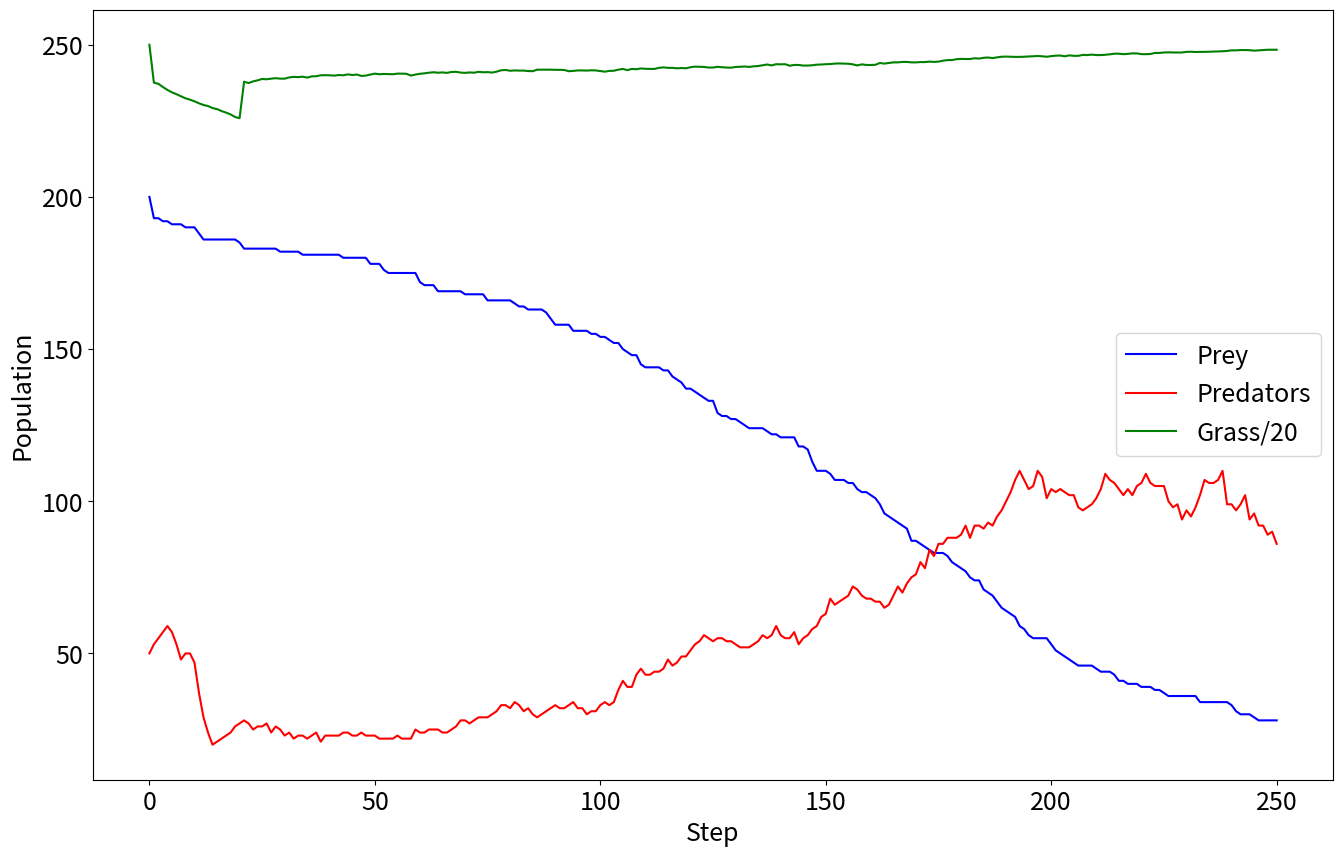

Python code for this plot:
import math
import numpy as np
import matplotlib.pyplot as plt

# Reproduction
REPRODUCE_PREY_PROB = 0.05
REPRODUCE_PRED_PROB = 0.03

# Cohesion/Avoidance
SAME_SPECIES_AVOIDANCE_RADIUS = 0.035
PREY_GROUP_COHESION_RADIUS = 0.2

# Predator/Prey/Grass interaction
PRED_PREY_INTERACTION_RADIUS = 0.3
PRED_SPEED_ADVANTAGE = 3.0
PRED_KILL_DISTANCE = 0.03
GRASS_EAT_DISTANCE = 0.05
GAIN_FROM_FOOD_PREY = 80
GAIN_FROM_FOOD_PREDATOR = 100
GRASS_REGROW_CYCLES = 20
PRED_HUNGER_THRESH = 100
PREY_HUNGER_THRESH = 100

# Simulation properties
DELTA_TIME = 0.001
BOUNDS_WIDTH = 2.0
MIN_POSITION = -1.0
MAX_POSITION = 1.0

NEXT_PRED_ID = 1
NEXT_PREY_ID = 1

class Prey:
    def __init__(self):
        global NEXT_PREY_ID
        self.id = NEXT_PREY_ID
        NEXT_PREY_ID += 1
        self.x = 0.0
        self.y = 0.0
        self.vx = 0.0
        self.vy = 0.0
        self.steer_x = 0.0
        self.steer_y = 0.0
        self.life = 0

    def avoid_predators(self, predator_list):
        # Reset this prey's steer force
        self.steer_x = 0.0
        self.steer_y = 0.0

        # Add a steering factor away from each predator. Strength increases with closeness.
        for predator in predator_list:
            # Fetch location of predator
            predator_x = self.x;
            predator_y = self.y;

            # Check if the two predators are within interaction radius
            dx = self.x - predator.x
            dy = self.y - predator.y
            distance = math.sqrt(dx * dx + dy * dy)

            if distance < PRED_PREY_INTERACTION_RADIUS:
                # Steer the prey away from the predator
                self.steer_x += (PRED_PREY_INTERACTION_RADIUS / distance) * dx
                self.steer_y += (PRED_PREY_INTERACTION_RADIUS / distance) * dy

    def flock(self, prey_list):
        group_centre_x = 0.0
        group_centre_y = 0.0
        group_velocity_x = 0.0
        group_velocity_y = 0.0
        avoid_velocity_x = 0.0
        avoid_velocity_y = 0.0
        group_centre_count = 0

        for other in prey_list:
            dx = self.x - other.x
            dy = self.y - other.y
            separation = math.sqrt(dx * dx + dy * dy)

            if separation < PREY_GROUP_COHESION_RADIUS and self.id != other.id:
                group_centre_x += other.x
                group_centre_y += other.y
                group_centre_count += 1

                # Avoidance behaviour
                if separation < SAME_SPECIES_AVOIDANCE_RADIUS:
                    # Was a check for separation > 0 in original - redundant?
                    avoid_velocity_x += SAME_SPECIES_AVOIDANCE_RADIUS / separation * dx
                    avoid_velocity_y += SAME_SPECIES_AVOIDANCE_RADIUS / separation * dy

        # Compute group centre as the average of the nearby prey positions and a velocity to move towards the group centre
        if group_centre_count > 0:
            group_centre_x /= group_centre_count
            group_centre_y /= group_centre_count
            group_velocity_x = group_centre_x - self.x
            group_velocity_y = group_centre_y - self.y

        self.steer_x += group_velocity_x + avoid_velocity_x
        self.steer_y += group_velocity_y + avoid_velocity_y

    def move(self):
        # Integrate steering forces and cap velocity
        self.vx += self.steer_x
        self.vy += self.steer_y

        speed = math.sqrt(self.vx * self.vx + self.vy * self.vy)
        if speed > 1.0:
            self.vx /= speed
            self.vy /= speed

        # Integrate velocity
        self.x += self.vx * DELTA_TIME
        self.y += self.vy * DELTA_TIME

        # Bound the position within the environment - can this be moved
        self.x = max(self.x, MIN_POSITION)
        self.x = min(self.x, MAX_POSITION)
        self.y = max(self.y, MIN_POSITION)
        self.y = min(self.y, MAX_POSITION)

        # Reduce life by one unit of energy
        self.life -= 1

    def eaten_or_starve(self, predator_list):
        predator_index = -1
        closest_pred = PRED_KILL_DISTANCE

        # Iterate predator_location messages to find the closest predator
        for i in range(len(predator_list)):
            predator = predator_list[i]
            if predator.life < PRED_HUNGER_THRESH:
                # Check if the two predators are within interaction radius
                dx = self.x - predator.x
                dy = self.y - predator.y
                distance = math.sqrt(dx * dx + dy * dy)

                if distance < closest_pred:
                    predator_index = i
                    closest_pred = distance

        if predator_index >= 0:
            predator_list[predator_index].life += GAIN_FROM_FOOD_PREDATOR
            return True
            
        # If the life has reduced to 0 then the prey should die or starvation 
        if self.life < 1:
            return True
        return False
        
    def reproduce(self):
        if np.random.uniform() < REPRODUCE_PREY_PROB:
            self.life /= 2
        
            child = Prey()
            child.x = np.random.uniform() * BOUNDS_WIDTH - BOUNDS_WIDTH / 2.0
            child.y = np.random.uniform() * BOUNDS_WIDTH - BOUNDS_WIDTH / 2.0
            child.vx = np.random.uniform() * 2 - 1
            child.vy = np.random.uniform() * 2 - 1
            child.life = self.life
        
    
class Predator:
    def __init__(self):
        global NEXT_PRED_ID
        self.id = NEXT_PRED_ID
        NEXT_PRED_ID += 1
        self.x = 0.0
        self.y = 0.0
        self.vx = 0.0
        self.vy = 0.0
        self.steer_x = 0.0
        self.steer_y = 0.0
        self.life = 0
    
    def follow_prey(self, prey_list):
        # Find the closest prey by iterating the prey_location messages
        closest_prey_x = 0.0
        closest_prey_y = 0.0
        closest_prey_distance = PRED_PREY_INTERACTION_RADIUS
        is_a_prey_in_range = 0

        for prey in prey_list:
            # Check if prey is within sight range of predator
            dx = self.x - prey.x
            dy = self.y - prey.y
            separation = math.sqrt(dx * dx + dy * dy)

            if separation < closest_prey_distance:
                closest_prey_x = prey.x
                closest_prey_y = prey.y
                closest_prey_distance = separation
                is_a_prey_in_range = 1

        # If there was a prey in range, steer the predator towards it
        if is_a_prey_in_range:
            self.steer_x = closest_prey_x - self.x
            self.steer_y = closest_prey_y - self.y

        
    def avoid_predators(self, predator_list):
        # Fetch this predator's position
        avoid_velocity_x = 0.0
        avoid_velocity_y = 0.0

        # Add a steering factor away from each other predator. Strength increases with closeness.
        for other in predator_list:
            # Check if the two predators are within interaction radius
            dx = self.x - other.x
            dy = self.y - other.y
            separation = math.sqrt(dx * dx + dy * dy)

            if separation < SAME_SPECIES_AVOIDANCE_RADIUS and separation > 0.0 and self.id != other.id:
                avoid_velocity_x += SAME_SPECIES_AVOIDANCE_RADIUS / separation * dx
                avoid_velocity_y += SAME_SPECIES_AVOIDANCE_RADIUS / separation * dy

        self.steer_x += avoid_velocity_x
        self.steer_y += avoid_velocity_y
        
    def move(self):
        # Integrate steering forces and cap velocity
        self.vx += self.steer_x
        self.vy += self.steer_y

        speed = math.sqrt(self.vx * self.vx + self.vy * self.vy)
        if speed > 1.0:
            self.vx /= speed
            self.vy /= speed

        # Integrate velocity
        self.x += self.vx * DELTA_TIME * PRED_SPEED_ADVANTAGE
        self.y += self.vy * DELTA_TIME * PRED_SPEED_ADVANTAGE

        # Bound the position within the environment 
        self.x = max(self.x, MIN_POSITION)
        self.x = min(self.x, MAX_POSITION)
        self.y = max(self.y, MIN_POSITION)
        self.y = min(self.y, MAX_POSITION)

        # Reduce life by one unit of energy
        self.life -= 1
        
    def starve(self):
        # Did the predator starve?
        if self.life < 1:
            return True
        return False
        
    def reproduce(self):
        if np.random.uniform() < REPRODUCE_PRED_PROB:
            self.life /= 2

            child = Predator()
            child.x = np.random.uniform() * BOUNDS_WIDTH - BOUNDS_WIDTH / 2.0
            child.y = np.random.uniform() * BOUNDS_WIDTH - BOUNDS_WIDTH / 2.0
            child.vx = np.random.uniform() * 2 - 1
            child.vy = np.random.uniform() * 2 - 1
            child.life = self.life
            return child
        
class Grass:
    def __init__(self):
        self.x = 0.0
        self.y = 0.0
        self.dead_cycles = 0
        self.available = 1
        
    def grow(self):
        new_dead_cycles = self.dead_cycles + 1
        if self.dead_cycles == GRASS_REGROW_CYCLES:
            self.dead_cycles = 0
            self.available = 1

        if self.available == 0:
            self.dead_cycles = new_dead_cycles

        
    def eaten(self, prey_list):
        if self.available:
            prey_index = -1
            closest_prey = GRASS_EAT_DISTANCE

            # Iterate prey_location messages to find the closest prey
            for i in range(len(prey_list)):
                prey = prey_list[i]
                if prey.life < PREY_HUNGER_THRESH:
                    # Check if they are within interaction radius
                    dx = self.x - prey.x
                    dy = self.y - prey.y
                    distance = math.sqrt(dx*dx + dy*dy)

                    if distance < closest_prey:
                        prey_index = i
                        closest_prey = distance

            if prey_index >= 0:
                # Add grass eaten message
                prey_list[prey_index].life += GAIN_FROM_FOOD_PREY
               
                # Update grass agent variables
                self.dead_cycles = 0
                self.available = 0
        
class Model:

    def __init__(self, steps = 250):
        self.steps = steps
        self.num_prey = 200
        self.num_predators = 50
        self.num_grass = 5000

    def _init_population(self):
        # Initialise prey agents
        self.prey = []
        for i in range(self.num_prey):
            p = Prey()
            p.x = np.random.uniform(-1.0, 1.0)
            p.y = np.random.uniform(-1.0, 1.0)
            p.vx = np.random.uniform(-1.0, 1.0)
            p.vy = np.random.uniform(-1.0, 1.0)
            p.life = np.random.randint(10, 50)
            self.prey.append(p)
      
        # Initialise predator agents
        self.predators = []
        for i in range(self.num_predators):
            p = Predator()
            p.x = np.random.uniform(-1.0, 1.0)
            p.y = np.random.uniform(-1.0, 1.0)
            p.vx = np.random.uniform(-1.0, 1.0)
            p.vy = np.random.uniform(-1.0, 1.0)
            p.life = np.random.randint(10, 15)
            self.predators.append(p)
        
        # Initialise grass agents
        self.grass = []
        for i in range(self.num_grass):
            g = Grass()
            g.x = np.random.uniform(-1.0, 1.0)
            g.y = np.random.uniform(-1.0, 1.0)
            self.grass.append(g)
    
    def _step(self):
        ## Shuffle agent list order to avoid bias
        np.random.shuffle(self.predators) # todo, this probably doesn't like Python lists
        np.random.shuffle(self.prey)
        
        for p in self.predators:
            p.follow_prey(self.prey)
        for p in self.prey:
            p.avoid_predators(self.predators)
                
        for p in self.prey:
            p.flock(self.prey)
        for p in self.predators:
            p.avoid_predators(self.predators)
        
        for p in self.prey:
            p.move()
        for p in self.predators:
            p.move()
            
            
        for g in self.grass:
            g.eaten(self.prey)
        
        self.prey = [p for p in self.prey if not p.eaten_or_starve(self.predators)]
        self.predators = [p for p in self.predators if not p.starve()]
                
        children = []
        for p in self.prey:
            c = p.reproduce()
            if c:
                children.append(c)
        self.predators.extend(children)
        children = []
        for p in self.predators:
            c = p.reproduce()
            if c:
                children.append(c)
        self.predators.extend(children)
        for g in self.grass:
            g.grow()
    
    def _init_log(self):
        self.prey_log = [len(self.prey)]
        self.predator_log = [len(self.predators)]
        self.grass_log = [sum(g.available for g in self.grass)/20]
        
    def _log(self):
        self.prey_log.append(len(self.prey))
        self.predator_log.append(len(self.predators))
        self.grass_log.append(sum(g.available for g in self.grass)/20)
    
    def _plot(self):
        plt.figure(figsize=(16,10))
        plt.rcParams.update({'font.size': 18})
        plt.xlabel("Step")
        plt.ylabel("Population")
        plt.plot(range(0, len(self.prey_log)), self.prey_log, 'b', label="Prey")
        plt.plot(range(0, len(self.predator_log)), self.predator_log, 'r', label="Predators")
        plt.plot(range(0, len(self.grass_log)), self.grass_log, 'g', label="Grass/20")
        plt.legend()
        plt.savefig('predprey_out.png')
    
    def run(self):
        # init
        self._init_population()
        self._init_log()
        # execute
        for i in range(self.steps):
            self._step()
            self._log()
        # plot graph of results
        self._plot()
        
        
        
        
model = Model()
model.run()